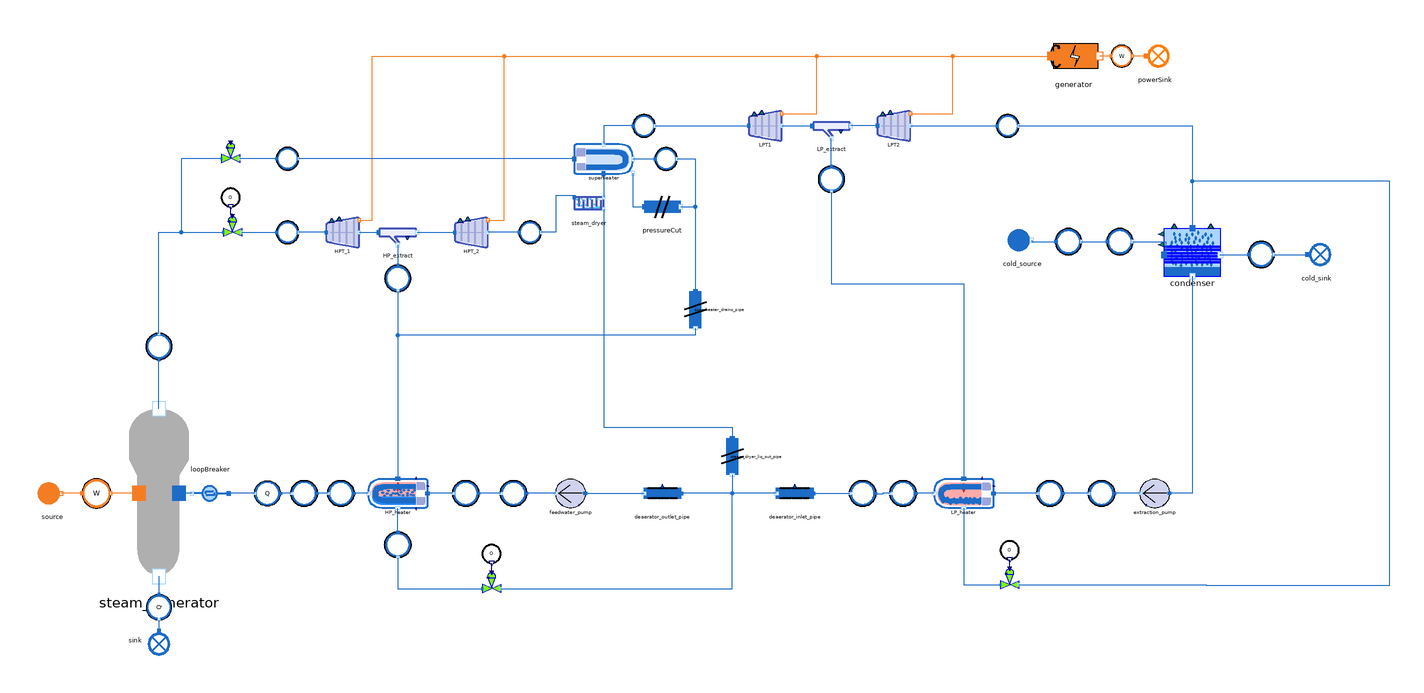

This picture is the connection diagram that the Modelica source below describes through its graphical annotations.

model MetroscopiaNPP_reverse_old

  // Boundary Conditions

    input Real P_steam(start = 50, unit="bar", min=0, nominal=50) "barA"; // Steam generator steam pressure
    input Real CW_P_in(start = 3, unit="bar", min=0, nominal=5) "barA"; // Circulating Water inlet pressure
    input Real CW_T_in(start = 15, unit="degC", min=0, nominal=15) "degC"; // Circulating Water inlet temperature
    input Real Q_purge(start=5, unit = "kg/s", min=0) "kg/s"; // Steam generator blowdown flow
    input Real thermal_power(start=2820, unit="MW", nominal = 1e3) "MW"; // Core thermal power

  // Observables used for calibration

    // HP Control Valve
    input Real HP_control_valve_opening(start=0.15);
    // HP turbines
    input Real HPT_P_in(start=48.5, unit="bar", min=0, nominal=50) "barA";
    input Real HP_extract_P(start=31, unit="bar", min=0, nominal=50) "barA";
    input Real HPT_P_out(start=19.4, unit="bar", min=0, nominal=50) "barA";
    // Superheater
    input Real superheater_bleed_P(start=41, unit="bar", min=0, nominal=50) "barA";
    input Real superheater_drains_P(start=40, unit="bar", min=0, nominal=50) "barA";
    input Real superheater_T_out(start=228) "°C"; // superheater_Kth
    // LP turbines
    input Real LP_extract_P(start=5, unit="bar", min=0, nominal=5) "barA";
    // Condenser
    input Real P_cond(start=69.8, unit="mbar", min=0, nominal=70) "mbar";
    input Real CW_T_out(start=25, unit= "degC", min=0, nominal = 25) "degC";
    // Generator
    input Real W_elec(start=570) "MW"; //
    // Extraction pump
    input Real extraction_pump_P_out(start=7, unit="bar", min=0, nominal=70) "barA";
    input Real extraction_pump_T_out(start=39, unit="degC", min=0, nominal=20) "degC";
    // LP Heater
    input Real LP_heater_P_out(start=6, min=0, nominal=50) "bar"; // LP_heater_Kfr_cold
    input Real LP_heater_T_out(start=65, min=0, nominal=100) "degC"; // LP_heater_Kth
    // LP reheater drains Control Valve
    input Real LP_reheater_drains_control_valve_opening(start=0.15);
    // Feedwater pump
    input Real HP_pump_P_out(start=59, unit="bar", min=0, nominal=70) "barA";
    input Real HP_pump_T_out(start=80, unit="degC", min=0, nominal=20) "degC";
    // HP Reheater
    input Real HP_heater_P_out(start=58, min=0, nominal=50) "bar";
    input Real HP_heater_T_out(start=210, min=0, nominal=100) "degC";
    input Real HP_heater_T_drains(start=90, min=0, nominal=100) "degC";
    // HP reheater drains Control Valve
    input Real HP_reheater_drains_control_valve_opening(start=0.15);

  // Other observables
    output Real Q_feedwater(start=1500, unit="kg/s", min=0, nominal=1e3) "kg/s"; // Feedwater flow rate

  // Calibrated parameters (input used for calibration in comment)
    // HP turbines inlet control valve
    output Utilities.Units.Cv HP_control_valve_Cvmax; // HP valve opening
    // HP Turbines
    output Utilities.Units.Cst HPT1_Cst; // HP turbine inlet pressure
    output Utilities.Units.Cst HPT2_Cst;  // HP extract pressure
    output Utilities.Units.Yield turbines_eta_is; // Welec
    // Superheater inlet control valve
    output Utilities.Units.Cv superheater_control_valve_Cvmax; // Superheater bleed pressure
    // Superheater
    output Utilities.Units.FrictionCoefficient superheater_Kfr_hot; // Superheater drains pressure
    output Utilities.Units.HeatExchangeCoefficient superheater_Kth; // Superheater steam outlet temperature
    // LP Turbines
    output Utilities.Units.Cst LPT1_Cst; // HP turbine outlet pressure
    output Utilities.Units.Cst LPT2_Cst; // LP extract pressure
    // Condenser
    output Utilities.Units.HeatExchangeCoefficient condenser_Kth; // P cond
    output Utilities.Units.PositiveMassFlowRate condenser_Q_cold; // Circulating water outlet temperature
    // Extraction pump
    output Real extraction_pump_hn; // Extraction pump outlet pressure
    output Real extraction_pump_rh; // Extraction pump outlet temperature
    // LP Heater
    output Utilities.Units.HeatExchangeCoefficient LP_heater_Kth; // LP heater outlet temperature
    output Utilities.Units.FrictionCoefficient LP_heater_Kfr_cold; // LP heater outlet pressure
    output Utilities.Units.Cv LP_heater_drains_control_valve_Cvmax; // LP heater drains valve opening
    // Feedwater pump
    output Real feedwater_pump_hn; // Feedwater pump outlet pressure
    output Real feedwater_pump_rh; // Feedwater pump outlet temperature
    // HP Heater
    output Utilities.Units.HeatExchangeCoefficient HP_heater_Kth_cond; // HP heater outlet temperature
    output Utilities.Units.HeatExchangeCoefficient HP_heater_Kth_subc; // HP heater drains temperature
    output Utilities.Units.FrictionCoefficient HP_heater_Kfr_cold; // HP heater outlet pressure
    output Utilities.Units.Cv HP_heater_drains_control_valve_Cvmax; // HP heater drains valve opening

    MetroscopeModelingLibrary.WaterSteam.HeatExchangers.SteamGenerator steam_generator annotation (Placement(transformation(extent={{-192,-116},{-148,-24}})));
  MetroscopeModelingLibrary.Sensors.WaterSteam.FlowSensor Q_feedwater_sensor(
    Q_0=1500,
    P_0=5800000,
    h_0=0.9e6)                                                               annotation (Placement(transformation(extent={{-104,-77},{-118,-63}})));
    MetroscopeModelingLibrary.WaterSteam.Pipes.ControlValve HP_control_valve(
    T_out_0=535.15,
    P_in_0=5000000,
    P_out_0=4850000,
    h_in_0=2.8e6,
    h_out_0=2.8e6,
    Q_0=1455,
    T_0=536.15,
    h_0=2.8e6)                                                                                            annotation (Placement(transformation(extent={{-135,69.8182},{-125,81.8182}})));
  MetroscopeModelingLibrary.Sensors.Outline.OpeningSensor HP_control_valve_opening_sensor annotation (Placement(transformation(extent={{-136,86},{-126,96}})));
  MetroscopeModelingLibrary.Sensors.WaterSteam.PressureSensor HPT_P_in_sensor(
    Q_0=1455,
    P_0=4850000,
    h_0=2.8e6)                                                                annotation (Placement(transformation(extent={{-106,66},{-94,78}})));
  MetroscopeModelingLibrary.WaterSteam.Machines.SteamTurbine HPT_1(
    T_in_0=535.15,
    T_out_0=608.85,
    P_in_0=4850000,
    P_out_0=3100000,
    h_in_0=2.8e6,
    h_out_0=2.7e6,
    Q_0=1455) annotation (Placement(transformation(extent={{-79,64},{-61,80}})));
  MetroscopeModelingLibrary.WaterSteam.Machines.SteamTurbine HPT_2(
    T_in_0=508.85,
    T_out_0=484.15,
    P_in_0=3100000,
    P_out_0=1940000,
    h_in_0=2.73e6,
    h_out_0=2.68e6,
    Q_0=1113) annotation (Placement(transformation(extent={{-9,64},{9,80}})));
    MetroscopeModelingLibrary.WaterSteam.Pipes.SteamExtractionSplitter HP_extract(
    Q_in_0=1455,
    Q_ext_0=340,
    P_0=3100000,
    T_0=508.85,
    h_0=2.73e6)                                                                   annotation (Placement(transformation(extent={{-50,62},{-30,80}})));
  MetroscopeModelingLibrary.Sensors.WaterSteam.PressureSensor HP_extract_P_sensor(
    Q_0=340,
    P_0=3100000,
    h_0=2.73e6)                                                                   annotation (Placement(transformation(
        extent={{-7,-7},{7,7}},
        rotation=270,
        origin={-40,47})));
  MetroscopeModelingLibrary.Sensors.WaterSteam.PressureSensor HPT_P_out_sensor(
    Q_0=1113,
    P_0=1940000,
    h_0=2.68e6)                                                                annotation (Placement(transformation(extent={{26,66},{38,78}})));
    MetroscopeModelingLibrary.WaterSteam.Volumes.SteamDryer steam_dryer(
    P_0=1940000,
    T_0=483.95,
    h_in_0=2.68e6,
    Q_in_0=1113,
    Q_liq_0=50)                                                         annotation (Placement(transformation(extent={{56,79.8182},{72,97.8182}})));
    MetroscopeModelingLibrary.WaterSteam.HeatExchangers.Superheater superheater(
    Q_cold_0=1059,
    Q_hot_0=44,
    P_cold_in_0=1940000,
    P_cold_out_0=1940000,
    P_hot_in_0=4100000,
    P_hot_out_0=4000000,
    T_cold_in_0=483.95,
    T_cold_out_0=501.15,
    T_hot_in_0=525.15,
    T_hot_out_0=525.15,
    h_cold_in_0=2.78e6,
    h_cold_out_0=2.85e6,
    h_hot_in_0=2.8e6,
    h_hot_out_0=1.09e6)                                                         annotation (Placement(transformation(extent={{56,104},{88,120}})));
  MetroscopeModelingLibrary.Sensors.WaterSteam.PressureSensor superheater_drains_P_sensor(
    Q_0=44,
    P_0=4000000,
    h_0=1.09e6)                                                                           annotation (Placement(transformation(extent={{100,106},{112,118}})));
  MetroscopeModelingLibrary.Sensors.WaterSteam.TemperatureSensor superheater_T_out_sensor(
    Q_0=1060,
    P_0=1940000,
    h_0=2.85e6,
    T_0=501.15)                                                                           annotation (Placement(transformation(extent={{88,124},{100,136}})));
    MetroscopeModelingLibrary.WaterSteam.Pipes.ControlValve superheater_control_valve(
    P_in_0=5000000,
    P_out_0=4100000,
    h_in_0=2.778e6,
    h_out_0=2.778e6,
    Q_0=45,
    T_0=537.15,
    h_0=2.8e6)                                                                        annotation (Placement(transformation(extent={{-136,110},{-126,122}})));
  MetroscopeModelingLibrary.Sensors.WaterSteam.PressureSensor superheater_bleed_P_sensor(
    Q_0=45,
    P_0=4100000,
    h_0=2.778e6)                                                                         annotation (Placement(transformation(extent={{-106,106.182},{-94,118.182}})));
    MetroscopeModelingLibrary.WaterSteam.Pipes.PressureCut superheater_drains_pipe(
    P_in_0=4000000,
    P_out_0=3100000,
    Q_0=44,
    T_0=525.15,
    h_0=1.09e6)                                                                    annotation (Placement(transformation(
        extent={{10,-10},{-10,10}},
        rotation=90,
        origin={122,30})));
  MetroscopeModelingLibrary.WaterSteam.Machines.SteamTurbine LPT1(
    T_in_0=501.15,
    T_out_0=425.15,
    P_in_0=1940000,
    P_out_0=500000,
    h_in_0=2.85e6,
    h_out_0=2.7e6,
    Q_0=1060) annotation (Placement(transformation(extent={{151,122},{169,138}})));
  MetroscopeModelingLibrary.WaterSteam.Machines.SteamTurbine LPT2(
    T_in_0=425.15,
    T_out_0=312.05,
    P_in_0=500000,
    P_out_0=6900,
    h_in_0=2.7e6,
    h_out_0=2.4e6,
    Q_0=1000) annotation (Placement(transformation(extent={{221,122},{239,138}})));
  MetroscopeModelingLibrary.Sensors.WaterSteam.PressureSensor LP_extract_P_sensor(
    Q_0=55,
    P_0=500000,
    h_0=2.7e6)                                                                    annotation (Placement(transformation(
        extent={{-7,-7},{7,7}},
        rotation=270,
        origin={196,101})));
    MetroscopeModelingLibrary.WaterSteam.Pipes.SteamExtractionSplitter LP_extract(
    Q_in_0=1060,
    Q_ext_0=55,
    P_0=500000,
    T_0=425.15,
    h_0=2.7e6)                                                                    annotation (Placement(transformation(extent={{186,120},{206,138}})));
    MetroscopeModelingLibrary.Power.BoundaryConditions.Sink powerSink annotation (Placement(transformation(extent={{362,158},{382,178}})));
    MetroscopeModelingLibrary.Power.Machines.Generator generator annotation (Placement(transformation(extent={{308,156},{348,180}})));
    MetroscopeModelingLibrary.Sensors.Power.PowerSensor W_elec_sensor annotation (Placement(transformation(extent={{348,162},{360,174}})));
  MetroscopeModelingLibrary.Sensors.WaterSteam.PressureSensor P_cond_sensor(
    Q_0=1000,
    P_0=6900,
    h_0=2.4e6)                                                              annotation (Placement(transformation(extent={{286,124},{298,136}})));
    MetroscopeModelingLibrary.WaterSteam.HeatExchangers.Condenser condenser(
    Q_cold_0=54000,
    Q_hot_0=1000,
    Psat_0=6980,
    P_cold_in_0=300000,
    P_cold_out_0=300000,
    T_cold_in_0=288.15,
    T_cold_out_0=298.15,
    h_cold_in_0=63e3,
    h_cold_out_0=105e3,
    h_hot_in_0=2.4e6)                                                                      annotation (Placement(transformation(extent={{377,48.2222},{408,74}})));
    MetroscopeModelingLibrary.WaterSteam.BoundaryConditions.Sink cold_sink annotation (Placement(transformation(
        extent={{-10,-10},{10,10}},
        rotation=0,
        origin={460,60})));
    MetroscopeModelingLibrary.WaterSteam.BoundaryConditions.Source cold_source annotation (Placement(transformation(extent={{290,57.7778},{310,77.7778}})));
    WaterSteam.Machines.FixedSpeedPump                 extraction_pump(
    T_in_0=312.05,
    T_out_0=312.15,
    P_in_0=6980,
    P_out_0=700000,
    h_in_0=163e3,
    h_out_0=164e3,
    Q_0=1060)                                                                       annotation (Placement(transformation(extent={{380,-78},{364,-62}})));
  MetroscopeModelingLibrary.Sensors.WaterSteam.TemperatureSensor extraction_pump_T_out_sensor(
    Q_0=1060,
    P_0=700000,
    h_0=164e3,
    T_0=312.15)                                                                               annotation (Placement(transformation(extent={{350,-77},{336,-63}})));
  MetroscopeModelingLibrary.Sensors.WaterSteam.PressureSensor extraction_pump_P_out_sensor(
    Q_0=1060,
    P_0=700000,
    h_0=164e3)                                                                             annotation (Placement(transformation(extent={{7,-7},{-7,7}}, origin={315,-70})));
    MetroscopeModelingLibrary.WaterSteam.HeatExchangers.DryReheater LP_heater(
    Q_cold_0=1060,
    Q_hot_0=55,
    P_cold_in_0=700000,
    P_cold_out_0=600000,
    P_hot_in_0=500000,
    P_hot_out_0=500000,
    T_cold_in_0=312.15,
    T_cold_out_0=338.15,
    T_hot_in_0=425.15,
    T_hot_out_0=425.15,
    h_cold_in_0=164e3,
    h_cold_out_0=272e3,
    h_hot_in_0=2.7e6,
    h_hot_out_0=640e3)                                                        annotation (Placement(transformation(extent={{284,-78},{252,-62}})));
  MetroscopeModelingLibrary.Sensors.WaterSteam.TemperatureSensor LP_heater_T_out_sensor(
    Q_0=1060,
    P_0=700000,
    h_0=272e3,
    T_0=338.15)                                                                         annotation (Placement(transformation(extent={{220,-77},{206,-63}})));
  MetroscopeModelingLibrary.Sensors.WaterSteam.PressureSensor LP_heater_P_out_sensor(
    Q_0=1060,
    P_0=700000,
    h_0=272e3)                                                                       annotation (Placement(transformation(extent={{242,-77},{228,-63}})));
    MetroscopeModelingLibrary.WaterSteam.Pipes.ControlValve LP_reheater_drains_control_valve(
    P_in_0=500000,
    P_out_0=6900,
    Q_0=55,
    T_0=425.15,
    h_0=640e3)                                                                               annotation (Placement(transformation(extent={{288,-122},{298,-110}})));
  MetroscopeModelingLibrary.Sensors.Outline.OpeningSensor LP_reheater_drains_control_valve_opening_sensor annotation (Placement(transformation(extent={{288,-106},{298,-96}})));
  MetroscopeModelingLibrary.WaterSteam.Pipes.FrictionPipe deaerator_inlet_pipe(
    P_in_0=600000,
    P_out_0=550000,
    Q_0=1060,
    T_0=338.15,
    h_0=272e3) annotation (Placement(transformation(extent={{186,-80},{166,-60}})));
    MetroscopeModelingLibrary.WaterSteam.Pipes.PressureCut steam_dryer_liq_out_pipe(
    P_in_0=1940000,
    P_out_0=1940000,
    Q_0=50,
    T_0=483.95,
    h_0=901606.56)                                                                  annotation (Placement(transformation(
        extent={{10,-10},{-10,10}},
        rotation=90,
        origin={142,-50})));
  MetroscopeModelingLibrary.WaterSteam.Pipes.FrictionPipe deaerator_outlet_pipe(
    P_in_0=550000,
    P_out_0=600000,
    Q_0=1500,
    T_0=350.05,
    h_0=322e3) annotation (Placement(transformation(extent={{114,-80},{94,-60}})));
    WaterSteam.Machines.FixedSpeedPump                 feedwater_pump(
    T_in_0=350.05,
    T_out_0=353.15,
    P_in_0=600000,
    P_out_0=5900000,
    h_in_0=322e3,
    h_out_0=340e3,
    Q_0=1500)                                                                                         annotation (Placement(transformation(extent={{62,-78},{46,-62}})));
  MetroscopeModelingLibrary.Sensors.WaterSteam.TemperatureSensor HP_pump_T_out_sensor(
    Q_0=1500,
    P_0=5900000,
    h_0=340e3,
    T_0=353.15)                                                                       annotation (Placement(transformation(extent={{30,-77},{16,-63}})));
  MetroscopeModelingLibrary.Sensors.WaterSteam.PressureSensor HP_pump_P_out_sensor(
    Q_0=1500,
    P_0=5900000,
    h_0=340e3)                                                                     annotation (Placement(transformation(extent={{7,-7},{-7,7}}, origin={-3,-70})));
    MetroscopeModelingLibrary.WaterSteam.HeatExchangers.Reheater HP_heater(Q_cold_0=1500,
    Q_hot_0=387,
    P_cold_in_0=5900000,
    P_cold_out_0=5800000,
    P_hot_in_0=3100000,
    P_hot_out_0=3100000,
    T_cold_in_0=353.15,
    T_cold_out_0=483.15,
    T_hot_in_0=508.85,
    T_hot_out_0=363.15,
    h_cold_in_0=340e3,
    h_cold_out_0=0.9e6,
    h_hot_in_0=2.55e6,
    h_hot_out_0=379e3)                                                                                annotation (Placement(transformation(extent={{-24,-78},{-56,-62}})));
  MetroscopeModelingLibrary.Sensors.WaterSteam.TemperatureSensor HP_heater_T_out_sensor(
    Q_0=1500,
    P_0=5800000,
    h_0=0.9e6)                                                                          annotation (Placement(transformation(extent={{-84,-77},{-98,-63}})));
  MetroscopeModelingLibrary.Sensors.WaterSteam.PressureSensor HP_heater_P_out_sensor(
    Q_0=1500,
    P_0=5800000,
    h_0=0.9e6)                                                                       annotation (Placement(transformation(extent={{-64,-77},{-78,-63}})));
  MetroscopeModelingLibrary.Sensors.WaterSteam.TemperatureSensor HP_heater_T_drains_sensor(
    Q_0=387,
    P_0=3100000,
    h_0=379e3,
    T_0=363.15)                                                                            annotation (Placement(transformation(
        extent={{7,-7},{-7,7}},
        rotation=90,
        origin={-40,-98})));
    MetroscopeModelingLibrary.WaterSteam.Pipes.ControlValve HP_reheater_drains_control_valve annotation (Placement(transformation(extent={{6,-124},{16,-112}})));
  MetroscopeModelingLibrary.Sensors.Outline.OpeningSensor HP_reheater_drains_control_valve_opening_sensor annotation (Placement(transformation(extent={{6,-108},{16,-98}})));
  MetroscopeModelingLibrary.Sensors.WaterSteam.PressureSensor P_steam_sensor(
    Q_0=1500,
    P_0=5000000,
    h_0=2.778e6)                                                             annotation (Placement(transformation(
        extent={{-7,-7},{7,7}},
        rotation=90,
        origin={-170,10})));
  MetroscopeModelingLibrary.WaterSteam.Pipes.PressureCut pressureCut(
    P_in_0=4000000,
    P_out_0=4000000,
    Q_0=2,
    T_0=525.15,
    h_0=2.8e6)                                                       annotation (Placement(transformation(extent={{94,76},{114,96}})));
  MetroscopeModelingLibrary.Sensors.WaterSteam.TemperatureSensor CW_T_in_sensor(
    Q_0=54000,
    P_0=300000,
    h_0=63e3,
    T_0=288.15)                                                                 annotation (Placement(transformation(extent={{318,60},{332,74}})));
  MetroscopeModelingLibrary.Sensors.WaterSteam.PressureSensor CW_P_in_sensor(
    Q_0=54000,
    P_0=300000,
    h_0=63e3)                                                                annotation (Placement(transformation(extent={{346,60},{360,74}})));
  MetroscopeModelingLibrary.Sensors.WaterSteam.TemperatureSensor CW_T_out_sensor(
    Q_0=54000,
    P_0=300000,
    h_0=105e3,
    T_0=298.15)                                                                  annotation (Placement(transformation(extent={{423,53},{437,67}})));
  MetroscopeModelingLibrary.Sensors.WaterSteam.FlowSensor Q_purge_sensor(Q_0=5, h_0=1154502)
                                                                         annotation (Placement(transformation(
        extent={{-7,-7},{7,7}},
        rotation=270,
        origin={-170,-132})));
  MetroscopeModelingLibrary.WaterSteam.BoundaryConditions.Sink sink annotation (Placement(transformation(
        extent={{-10,-10},{10,10}},
        rotation=270,
        origin={-170,-150})));
  MetroscopeModelingLibrary.WaterSteam.Pipes.LoopBreaker loopBreaker annotation (Placement(transformation(
        extent={{-10,-10},{10,10}},
        rotation=180,
        origin={-142,-70})));
  MetroscopeModelingLibrary.Power.BoundaryConditions.Source source annotation (Placement(transformation(extent={{-238,-80},{-218,-60}})));
  MetroscopeModelingLibrary.Sensors.Power.PowerSensor thermal_power_sensor annotation (Placement(transformation(extent={{-212,-78},{-196,-62}})));
equation

  // SteamGenerator

    // Quantities definitions
    P_steam_sensor.P_barA = P_steam;
    Q_feedwater_sensor.Q = Q_feedwater;
    Q_purge_sensor.Q = Q_purge;
    thermal_power_sensor.W_MW = thermal_power;

    // Parameters
    steam_generator.vapor_fraction = 0.99;

    // Hypothesis
    steam_generator.P_purge = P_steam * 1e5;

  // HP Turbines

    // Quantities definitions
    HPT_P_in_sensor.P_barA = HPT_P_in;
    HP_control_valve_opening_sensor.Opening = HP_control_valve_opening;
    HP_extract_P_sensor.P_barA = HP_extract_P;
    HPT_P_out_sensor.P_barA = HPT_P_out;

    // Calibrated parameters
  HP_control_valve.Cv_max = HP_control_valve_Cvmax;
    HPT_1.Cst = HPT1_Cst;
    HPT_1.eta_is = turbines_eta_is;
    HPT_2.Cst = HPT2_Cst;
    HPT_2.eta_is = turbines_eta_is;

    // Parameter
    HP_extract.alpha = 1;

  // Dryer - Superheater

    // Quantities definitions
    superheater_bleed_P_sensor.P_barA = superheater_bleed_P;
    superheater_drains_P_sensor.P_barA = superheater_drains_P;
    superheater_T_out_sensor.T_degC = superheater_T_out;

    // Parameters
    superheater.S = 100;
    superheater.Kfr_cold = 0;
    superheater.Q_vent = 1;
    steam_dryer.x_steam_out = 0.99;

    // Calibrated parameters
    superheater.Kfr_hot = superheater_Kfr_hot;
    superheater.Kth = superheater_Kth;
  superheater_control_valve.Cv_max = superheater_control_valve_Cvmax;

    // Hypothesis
    superheater_control_valve.Opening = 1;

  // LP Turbines and extraction

    // Quantities definitions
    LP_extract_P_sensor.P_barA = LP_extract_P;

    // Calibrated parameters
    LPT1.Cst = LPT1_Cst;
    LPT1.eta_is = turbines_eta_is;
    LPT2.Cst = LPT2_Cst;
    LPT2.eta_is = turbines_eta_is;

    // Parameters
    LP_extract.alpha = 1;

  // Generator

    // Quantities definitions
    W_elec_sensor.W_MW = W_elec;

    // Fixed parameter
    generator.eta = 0.99;

  // Condenser

    // Quantities definitions
    CW_P_in_sensor.P_barA = CW_P_in; // BC
    CW_T_in_sensor.T_degC = CW_T_in; // BC
    P_cond_sensor.P_mbar = P_cond;
    CW_T_out_sensor.T_degC = CW_T_out;

    // Parameters
    condenser.S = 100;
    condenser.water_height = 1;
    condenser.C_incond = 0;
    condenser.P_offset = 0;
    condenser.Kfr_cold = 0;

    // Calibrated Parameters
    condenser.Kth = condenser_Kth;
    condenser.Q_cold = condenser_Q_cold;

  // Extraction pump

    // Quantities defintions
    extraction_pump_T_out_sensor.T_degC = extraction_pump_T_out;
    extraction_pump_P_out_sensor.P_barA = extraction_pump_P_out;

    // Calibrated parameters
    extraction_pump.hn = extraction_pump_hn;
    extraction_pump.rh = extraction_pump_rh;

  // LP Heater and drains

    // Quantities definitions
    LP_heater_P_out_sensor.P_barA = LP_heater_P_out;
    LP_heater_T_out_sensor.T_degC = LP_heater_T_out;
    LP_reheater_drains_control_valve_opening_sensor.Opening = LP_reheater_drains_control_valve_opening;

    // Parameters
    LP_heater.S = 100;
    LP_heater.Kfr_hot = 0;

    // Calibrated parameters
    LP_heater.Kth = LP_heater_Kth;
    LP_heater.Kfr_cold = LP_heater_Kfr_cold;
  LP_reheater_drains_control_valve.Cv_max = LP_heater_drains_control_valve_Cvmax;

  // Deaerator

    deaerator_inlet_pipe.Kfr = 0;
    deaerator_inlet_pipe.delta_z = 5;
    deaerator_outlet_pipe.Kfr = 0;
    deaerator_outlet_pipe.delta_z = -5;

  // Feedwater pump

    // Quantities definitions
    HP_pump_T_out_sensor.T_degC = HP_pump_T_out;
    HP_pump_P_out_sensor.P_barA = HP_pump_P_out;

    // Calibrated parameters
    feedwater_pump.hn = feedwater_pump_hn;
    feedwater_pump.rh = feedwater_pump_rh;

  // HP Reheater and drains

    // Quantities definitions
    HP_heater_P_out_sensor.P_barA = HP_heater_P_out;
    HP_heater_T_out_sensor.T_degC = HP_heater_T_out;
    HP_heater_T_drains_sensor.T_degC = HP_heater_T_drains;
    HP_reheater_drains_control_valve_opening_sensor.Opening = HP_reheater_drains_control_valve_opening;

    // Parameters
    HP_heater.S = 100;
    HP_heater.Kfr_hot = 0;
    HP_heater.level = 0.3;

    // Calibrated parameters
    HP_heater.Kth_subc = HP_heater_Kth_subc;
    HP_heater.Kth_cond = HP_heater_Kth_cond;
    HP_heater.Kfr_cold = HP_heater_Kfr_cold;
  HP_reheater_drains_control_valve.Cv_max = HP_heater_drains_control_valve_Cvmax;

  connect(HP_control_valve.C_out, HPT_P_in_sensor.C_in) annotation (Line(points={{-125,72},
          {-116,72},{-116,72},{-106,72}},                                                                                                             color={28,108,200}));
  connect(HP_control_valve.Opening, HP_control_valve_opening_sensor.Opening) annotation (Line(points={{-130,80.7273},{-130,82},{-131,82},{-131,85.9}},
                                                                                                                                   color={0,0,127}));
  connect(HPT_1.C_out, HP_extract.C_in) annotation (Line(points={{-61,72},{-50.6,72}},           color={28,108,200}));
  connect(HP_extract.C_main_out, HPT_2.C_in) annotation (Line(points={{-29.4,72},{-9,72}},           color={28,108,200}));
  connect(HP_extract.C_ext_out, HP_extract_P_sensor.C_in) annotation (Line(points={{-40,65.2},{-40,54}},             color={28,108,200}));
  connect(powerSink.C_in,W_elec_sensor. C_out) annotation (Line(points={{367,168},{359.88,168}},
                                                                                              color={244,125,35}));
  connect(W_elec_sensor.C_in,generator. C_out) annotation (Line(points={{348,168},{342,168}},
                                                                                           color={244,125,35}));
  connect(HPT_2.C_W_out, generator.C_in) annotation (Line(points={{9,78.72},{18,78.72},{18,168},{315.6,168}},      color={244,125,35}));
  connect(HPT_1.C_W_out, generator.C_in) annotation (Line(points={{-61,78.72},{-54,78.72},{-54,168},{315.6,168}},     color={244,125,35}));
  connect(HPT_1.C_in, HPT_P_in_sensor.C_out) annotation (Line(points={{-79,72},{-94,72}},           color={28,108,200}));
  connect(HPT_P_out_sensor.C_in, HPT_2.C_out) annotation (Line(points={{26,72},{9,72}},            color={28,108,200}));
  connect(steam_dryer.C_in, HPT_P_out_sensor.C_out) annotation (Line(points={{56,
          91.2727},{56,92},{46,92},{46,72},{38,72}},                                                                               color={28,108,200}));
  connect(superheater.C_cold_in, steam_dryer.C_hot_steam) annotation (Line(points={{72,104},
          {72,91.2727}},                                                                                                color={28,108,200}));
  connect(superheater.C_hot_out, superheater_drains_P_sensor.C_in) annotation (Line(points={{88,112},{100,112}}, color={28,108,200}));
  connect(superheater_T_out_sensor.C_in,superheater. C_cold_out) annotation (Line(points={{88,130},{72,130},{72,120}},         color={28,108,200}));
  connect(superheater_control_valve.C_in, HP_control_valve.C_in) annotation (Line(points={{-136,
          112.182},{-136,112},{-158,112},{-158,72},{-135,72}},                                                                                          color={28,108,200}));
  connect(superheater.C_hot_in, superheater_bleed_P_sensor.C_out) annotation (Line(points={{56,112},{-35,112},{-35,112.182},{-94,112.182}},     color={28,108,200}));
  connect(superheater_bleed_P_sensor.C_in, superheater_control_valve.C_out) annotation (Line(points={{-106,
          112.182},{-116,112.182},{-116,112.182},{-126,112.182}},                                                                                                  color={28,108,200}));
  connect(LPT1.C_W_out, generator.C_in) annotation (Line(points={{169,136.72},{188,136.72},{188,168},{315.6,168}},   color={244,125,35}));
  connect(LPT2.C_W_out, generator.C_in) annotation (Line(points={{239,136.72},{262,136.72},{262,168},{315.6,168}},   color={244,125,35}));
  connect(LPT2.C_out, P_cond_sensor.C_in) annotation (Line(points={{239,130},{286,130}},                             color={28,108,200}));
  connect(P_cond_sensor.C_out, condenser.C_hot_in) annotation (Line(points={{298,130},
          {392.5,130},{392.5,74.2864}},                                                                    color={28,108,200}));
  connect(superheater_T_out_sensor.C_out, LPT1.C_in) annotation (Line(points={{100,130},{151,130}},                             color={28,108,200}));
  connect(extraction_pump.C_out, extraction_pump_T_out_sensor.C_in) annotation (Line(points={{364,-70},{350,-70}}, color={28,108,200}));
  connect(extraction_pump_T_out_sensor.C_out,extraction_pump_P_out_sensor. C_in) annotation (Line(points={{336,-70},{322,-70}}, color={28,108,200}));
  connect(condenser.C_hot_out, extraction_pump.C_in) annotation (Line(points={{392.5,48.2222},{392.5,-70},{380,-70}},
                                                                                                                  color={28,108,200}));
  connect(LP_heater.C_cold_out, LP_heater_P_out_sensor.C_in) annotation (Line(points={{252,-70},{242,-70}}, color={28,108,200}));
  connect(LP_heater_P_out_sensor.C_out,LP_heater_T_out_sensor. C_in) annotation (Line(points={{228,-70},{224,-70},{224,-70.5},{220,-70.5},{220,-70}},
                                                                                                      color={28,108,200}));
  connect(extraction_pump_P_out_sensor.C_out, LP_heater.C_cold_in) annotation (Line(points={{308,-70},{284.2,-70}}, color={28,108,200}));
  connect(LP_extract_P_sensor.C_out, LP_heater.C_hot_in) annotation (Line(points={{196,94},
          {196,44},{268,44},{268,-62}},                                                                                   color={28,108,200}));
  connect(LP_extract_P_sensor.C_in, LP_extract.C_ext_out) annotation (Line(points={{196,108},
          {196,123.2}},                                                                                    color={28,108,200}));
  connect(LPT1.C_out, LP_extract.C_in) annotation (Line(points={{169,130},{185.4,130}},                                 color={28,108,200}));
  connect(LPT2.C_in, LP_extract.C_main_out) annotation (Line(points={{221,130},{206.6,130}},                                 color={28,108,200}));
  connect(deaerator_inlet_pipe.C_in, LP_heater_T_out_sensor.C_out) annotation (Line(points={{186,-70},{206,-70}}, color={28,108,200}));
  connect(steam_dryer.C_hot_liquid, steam_dryer_liq_out_pipe.C_in) annotation (Line(points={{72,84.7273},{72,-34},{142,-34},{142,-40}},
                                                                                                                                     color={28,108,200}));
  connect(deaerator_inlet_pipe.C_out, deaerator_outlet_pipe.C_in) annotation (Line(points={{166,-70},{114,-70}}, color={28,108,200}));
  connect(steam_dryer_liq_out_pipe.C_out, deaerator_outlet_pipe.C_in) annotation (Line(points={{142,-60},{142,-70},{114,-70}}, color={28,108,200}));
  connect(feedwater_pump.C_out, HP_pump_T_out_sensor.C_in) annotation (Line(points={{46,-70},{30,-70}}, color={28,108,200}));
  connect(HP_pump_T_out_sensor.C_out, HP_pump_P_out_sensor.C_in) annotation (Line(points={{16,-70},{4,-70}},  color={28,108,200}));
  connect(feedwater_pump.C_in, deaerator_outlet_pipe.C_out) annotation (Line(points={{62,-70},{94,-70}}, color={28,108,200}));
  connect(HP_pump_P_out_sensor.C_out, HP_heater.C_cold_in) annotation (Line(points={{-10,-70},{-23.8,-70}}, color={28,108,200}));
  connect(HP_heater.C_cold_out, HP_heater_P_out_sensor.C_in) annotation (Line(points={{-56,-70},{-64,-70}}, color={28,108,200}));
  connect(HP_heater_P_out_sensor.C_out, HP_heater_T_out_sensor.C_in) annotation (Line(points={{-78,-70},{-84,-70}},                             color={28,108,200}));
  connect(HP_heater_T_drains_sensor.C_in, HP_heater.C_hot_out) annotation (Line(points={{-40,-91},{-40,-78}}, color={28,108,200}));
  connect(HP_extract_P_sensor.C_out, HP_heater.C_hot_in) annotation (Line(points={{-40,40},{-40,-62}}, color={28,108,200}));
  connect(superheater_drains_P_sensor.C_out, superheater_drains_pipe.C_in) annotation (Line(points={{112,112},{122,112},{122,40}}, color={28,108,200}));
  connect(superheater_drains_pipe.C_out, HP_heater.C_hot_in) annotation (Line(points={{122,20},{122,16},{-40,16},{-40,-62}}, color={28,108,200}));
  connect(HP_heater_T_out_sensor.C_out, Q_feedwater_sensor.C_in) annotation (Line(points={{-98,-70},{-104,-70}}, color={28,108,200}));
  connect(HP_reheater_drains_control_valve.Opening, HP_reheater_drains_control_valve_opening_sensor.Opening) annotation (Line(points={{11,
          -113.091},{11,-108.1}},                                                                                                                                 color={0,0,127}));
  connect(HP_heater_T_drains_sensor.C_out, HP_reheater_drains_control_valve.C_in) annotation (Line(points={{-40,
          -105},{-40,-121.818},{6,-121.818}},                                                                                                       color={28,108,200}));
  connect(LP_reheater_drains_control_valve.Opening, LP_reheater_drains_control_valve_opening_sensor.Opening) annotation (Line(points={{293,
          -111.091},{293,-106.1}},                                                                                                                                  color={0,0,127}));
  connect(LP_heater.C_hot_out, LP_reheater_drains_control_valve.C_in) annotation (Line(points={{268,-78},
          {268,-119.818},{288,-119.818}},                                                                                                color={28,108,200}));
  connect(steam_generator.steam_outlet, P_steam_sensor.C_in) annotation (Line(points={{-170,-24},{-170,3}},  color={28,108,200}));
  connect(P_steam_sensor.C_out, HP_control_valve.C_in) annotation (Line(points={{-170,17},
          {-170,72},{-135,72}},                                                                                           color={28,108,200}));
  connect(superheater.C_vent, pressureCut.C_in) annotation (Line(points={{88,104.2},{88,86},{94,86}}, color={28,108,200}));
  connect(pressureCut.C_out, superheater_drains_pipe.C_in) annotation (Line(points={{114,86},{122,86},{122,40}}, color={28,108,200}));
  connect(cold_source.C_out, CW_T_in_sensor.C_in) annotation (Line(points={{305,67.7778},{305,67},{318,67}},                   color={28,108,200}));
  connect(CW_T_in_sensor.C_out, CW_P_in_sensor.C_in) annotation (Line(points={{332,67},{346,67}}, color={28,108,200}));
  connect(CW_P_in_sensor.C_out, condenser.C_cold_in) annotation (Line(points={{360,67},{378,67},{378,59.679},{377,59.679}},      color={28,108,200}));
  connect(CW_T_out_sensor.C_out, cold_sink.C_in) annotation (Line(points={{437,60},{455,60}},                                 color={28,108,200}));
  connect(condenser.C_cold_out, CW_T_out_sensor.C_in) annotation (Line(points={{407.69,59.679},{407.69,60},{423,60}},              color={28,108,200}));
  connect(LP_reheater_drains_control_valve.C_out, condenser.C_hot_in) annotation (Line(points={{298,
          -119.818},{400,-119.818},{400,-120},{500,-120},{500,100},{392.5,100},
          {392.5,74.2864}},                                                                                                                                                       color={28,108,200}));
  connect(HP_reheater_drains_control_valve.C_out, deaerator_outlet_pipe.C_in) annotation (Line(points={{16,
          -121.818},{78,-121.818},{78,-122},{142,-122},{142,-70},{114,-70}},                                                                                                  color={28,108,200}));
  connect(steam_generator.purge_outlet, Q_purge_sensor.C_in) annotation (Line(points={{-170,
          -115.233},{-170,-125}},                                                                                               color={28,108,200}));
  connect(Q_feedwater_sensor.C_out, loopBreaker.C_in) annotation (Line(points={{-118,-70},{-132,-70}}, color={28,108,200}));
  connect(loopBreaker.C_out, steam_generator.feedwater_inlet) annotation (Line(points={{-152,-70},{-159,-70}}, color={28,108,200}));
  connect(Q_purge_sensor.C_out, sink.C_in) annotation (Line(points={{-170,-139},{-170,-145}}, color={28,108,200}));
  connect(steam_generator.C_thermal_power, thermal_power_sensor.C_out) annotation (Line(points={{-181,-70},{-196.16,-70}}, color={244,125,35}));
  connect(thermal_power_sensor.C_in, source.C_out) annotation (Line(points={{-212,-70},{-223.2,-70}}, color={244,125,35}));
  annotation (Icon(coordinateSystem(preserveAspectRatio=false, extent={{-240,-160},{520,200}})), Diagram(coordinateSystem(preserveAspectRatio=false, extent={{-240,-160},{520,200}})));
end MetroscopiaNPP_reverse_old;